Run: headless pygame with SDL's dummy video driver; simulated clock (each Clock.tick advances the game by its frame time, no real sleeping); random seed 0; keys injected as events and as key.get_pressed() state; no mouse input.
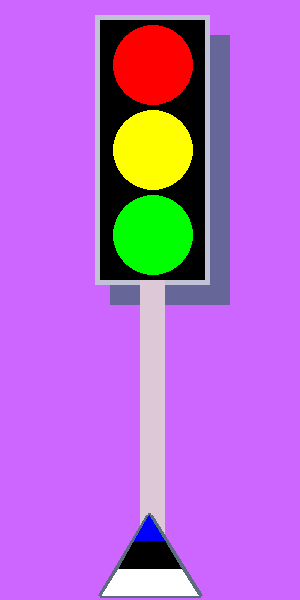
Frame 1 of 4 · flips 1–60 · no input
Frame 2 of 4 · flips 61–180 · tapped SPACE, RETURN · held RIGHT (→), D · screen unchanged from frame 1, image omitted
Frame 3 of 4 · flips 181–300 · held DOWN (↓), S · screen unchanged from frame 2, image omitted
Frame 4 of 4 · flips 301–420 · held LEFT (←), A, UP (↑), W · screen unchanged from frame 3, image omitted

The pygame program that drew these frames:

import pygame  # impordime pygame

pygame.init()

GUI = pygame.display.set_mode((300, 600))  # loome ekraani
pygame.display.set_caption("Foor - Mauri Maipuu")
GUI.fill([204, 102, 255])

pygame.draw.rect(GUI, [102, 102, 153], [110, 35, 120, 270], 0)  # loome foori koos posti ja kolmnurgaga

pygame.draw.rect(GUI, [194, 194, 214], [95, 15, 115, 270], 0)
pygame.draw.rect(GUI, [0, 0, 0], [100, 20, 105, 260], 0)
pygame.draw.circle(GUI, [255, 255, 0], [153, 150], 40, 0)
pygame.draw.circle(GUI, [255, 0, 0], [153, 65], 40, 0)
pygame.draw.circle(GUI, [0, 255, 0], [153, 235], 40, 0)
pygame.draw.rect(GUI, [220, 200, 214], [140, 280, 25, 270], 0)
pygame.draw.polygon(GUI, [91, 109, 125], [[148, 515], [100, 595], [200, 595], [150, 515]], 5)
pygame.draw.polygon(GUI, [0, 0, 255], [[149, 515], [134, 541.6], [165, 541.6], [149, 515]], 0)
pygame.draw.polygon(GUI, [255, 255, 255], [[119, 568.26], [102, 595], [198, 595], [181, 568.26]], 0)
pygame.draw.polygon(GUI, [0, 0, 0], [[134, 541.6], [119, 568.26], [181, 568.26], [165, 541.6]])

pygame.display.flip()

run = True
while run:
    for event in pygame.event.get():
        if event.type == pygame.QUIT:
            run = False

    pygame.display.update()

pygame.quit()
